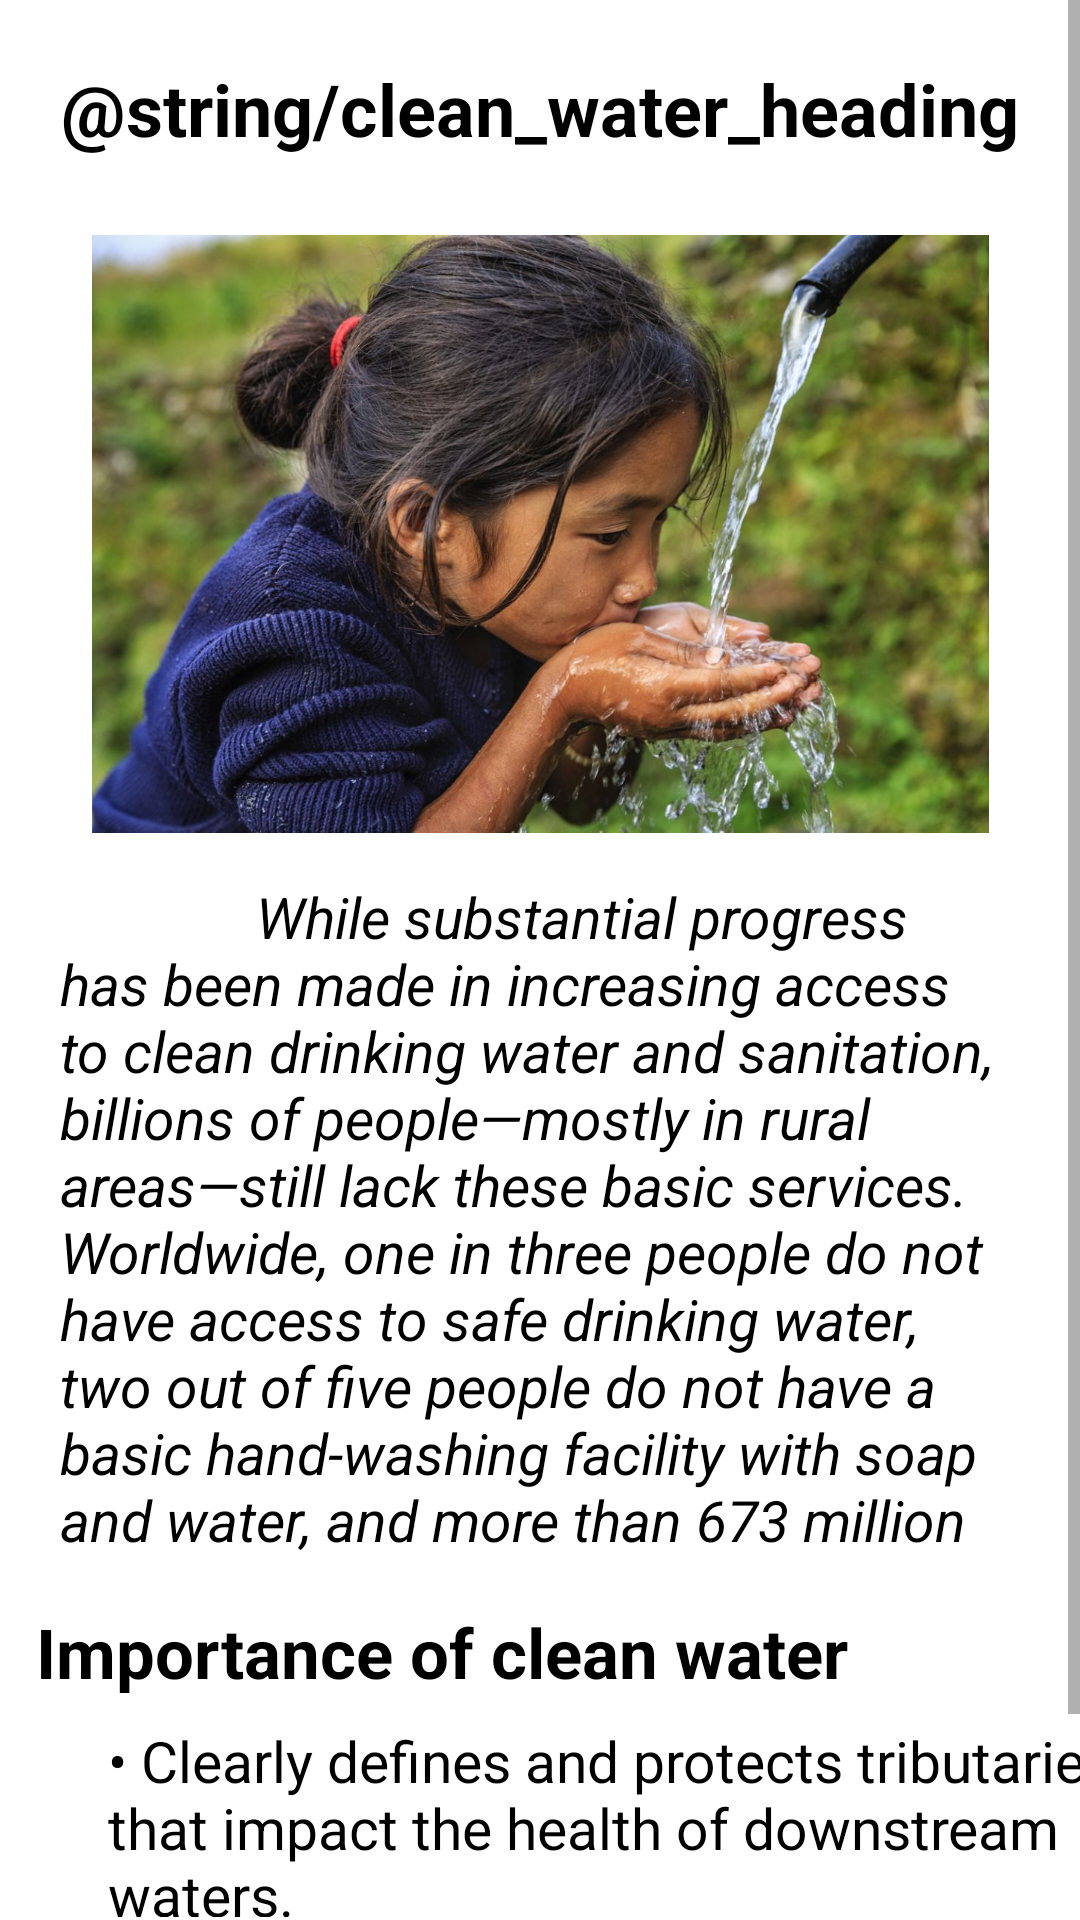

This screen was rendered from an Android layout file. Write that file and the resources it references.
<!-- AndroidManifest.xml: application theme Theme.UEEMobileApp -->
<!-- res/layout/activity_student_clean_water.xml -->
<?xml version="1.0" encoding="utf-8"?>
<androidx.constraintlayout.widget.ConstraintLayout xmlns:android="http://schemas.android.com/apk/res/android"
    xmlns:app="http://schemas.android.com/apk/res-auto"
    xmlns:tools="http://schemas.android.com/tools"
    android:layout_width="match_parent"
    android:layout_height="match_parent"
    tools:context=".StudentCleanWaterActivity">

    <ScrollView
        android:layout_width="match_parent"
        android:layout_height="match_parent"
        android:background="@drawable/background_color"
        tools:layout_editor_absoluteX="-41dp"
        tools:layout_editor_absoluteY="0dp">

        <androidx.constraintlayout.widget.ConstraintLayout
            android:layout_width="match_parent"
            android:layout_height="wrap_content">

            <TextView
                android:id="@+id/saveProtctWater"
                android:layout_width="wrap_content"
                android:layout_height="wrap_content"
                android:layout_marginTop="20dp"
                android:text="@string/clean_water_heading"
                android:textAlignment="center"
                android:textColor="#000000"
                android:textSize="24sp"
                android:textStyle="bold"
                app:layout_constraintEnd_toEndOf="parent"
                app:layout_constraintStart_toStartOf="parent"
                app:layout_constraintTop_toTopOf="parent" />

            <ImageView
                android:id="@+id/imageView7"
                android:layout_width="299dp"
                android:layout_height="219dp"
                android:layout_marginTop="16dp"
                app:layout_constraintEnd_toEndOf="parent"
                app:layout_constraintStart_toStartOf="parent"
                app:layout_constraintTop_toBottomOf="@+id/saveProtctWater"
                app:srcCompat="@drawable/clean_water3" />

            <TextView
                android:id="@+id/textView3"
                android:layout_width="320dp"
                android:layout_height="224dp"
                android:layout_marginTop="8dp"
                android:includeFontPadding="false"
                android:text="              While substantial progress has been made in increasing access to clean drinking water and sanitation, billions of people—mostly in rural areas—still lack these basic services. Worldwide, one in three people do not have access to safe drinking water, two out of five people do not have a basic hand-washing facility with soap and water, and more than 673 million people still practice open defecation."
                android:textAllCaps="false"
                android:textColor="#000000"
                android:textIsSelectable="false"
                android:textSize="19sp"
                android:textStyle="italic"
                app:layout_constraintEnd_toEndOf="parent"
                app:layout_constraintStart_toStartOf="parent"
                app:layout_constraintTop_toBottomOf="@+id/imageView7" />

            <TextView
                android:id="@+id/textView6"
                android:layout_width="wrap_content"
                android:layout_height="wrap_content"
                android:layout_marginStart="12dp"
                android:layout_marginTop="16dp"
                android:text="Importance of clean water"
                android:textColor="#000000"
                android:textSize="23sp"
                android:textStyle="bold"
                app:layout_constraintStart_toStartOf="parent"
                app:layout_constraintTop_toBottomOf="@+id/textView3" />

            <TextView
                android:id="@+id/textView7"
                android:layout_width="336dp"
                android:layout_height="65dp"
                android:layout_marginStart="36dp"
                android:layout_marginTop="8dp"
                android:text="• Clearly defines and protects tributaries that impact the health of downstream waters.  "
                android:textColor="#000000"
                android:textSize="19sp"
                app:layout_constraintStart_toStartOf="parent"
                app:layout_constraintTop_toBottomOf="@+id/textView6" />

            <TextView
                android:id="@+id/textView9"
                android:layout_width="335dp"
                android:layout_height="75dp"
                android:layout_marginStart="36dp"
                android:layout_marginTop="3dp"
                android:text="• Provides certainty in how far safeguards extend to nearby waters. "
                android:textColor="#000000"
                android:textSize="19sp"
                app:layout_constraintBottom_toBottomOf="parent"
                app:layout_constraintStart_toStartOf="parent"
                app:layout_constraintTop_toBottomOf="@+id/textView7"
                app:layout_constraintVertical_bias="1.0" />

            <TextView
                android:id="@+id/textView10"
                android:layout_width="381dp"
                android:layout_height="60dp"
                android:layout_marginStart="123dp"
                android:text=" • Focuses on streams, not ditches."
                android:textColor="#0B0909"
                android:textSize="19sp"
                app:layout_constraintStart_toStartOf="parent"
                app:layout_constraintTop_toBottomOf="parent" />

        </androidx.constraintlayout.widget.ConstraintLayout>
    </ScrollView>

</androidx.constraintlayout.widget.ConstraintLayout>
<!-- resources referenced by this layout -->
<resources>
  <!-- drawable clean_water3: jpg bitmap (drawable, 156553 bytes) -->
  <style name="Theme.UEEMobileApp" parent="Theme.MaterialComponents.DayNight.DarkActionBar">
          
          <item name="colorPrimary">@color/purple_500</item>
          <item name="colorPrimaryVariant">@color/purple_700</item>
          <item name="colorOnPrimary">@color/white</item>
          
          <item name="colorSecondary">@color/teal_200</item>
          <item name="colorSecondaryVariant">@color/teal_700</item>
          <item name="colorOnSecondary">@color/black</item>
          
          <item name="android:statusBarColor" tools:targetApi="l">?attr/colorPrimaryVariant</item>
          
      </style>
  <!-- not gathered from this repository: default colours our renderer supplied (Android Studio template values) -->
  <color name="purple_500">#FF6200EE</color>
  <color name="purple_700">#FF3700B3</color>
  <color name="teal_200">#FF03DAC5</color>
  <color name="teal_700">#FF018786</color>
  <color name="black">#FF000000</color>
  <color name="white">#FFFFFFFF</color>
</resources>
